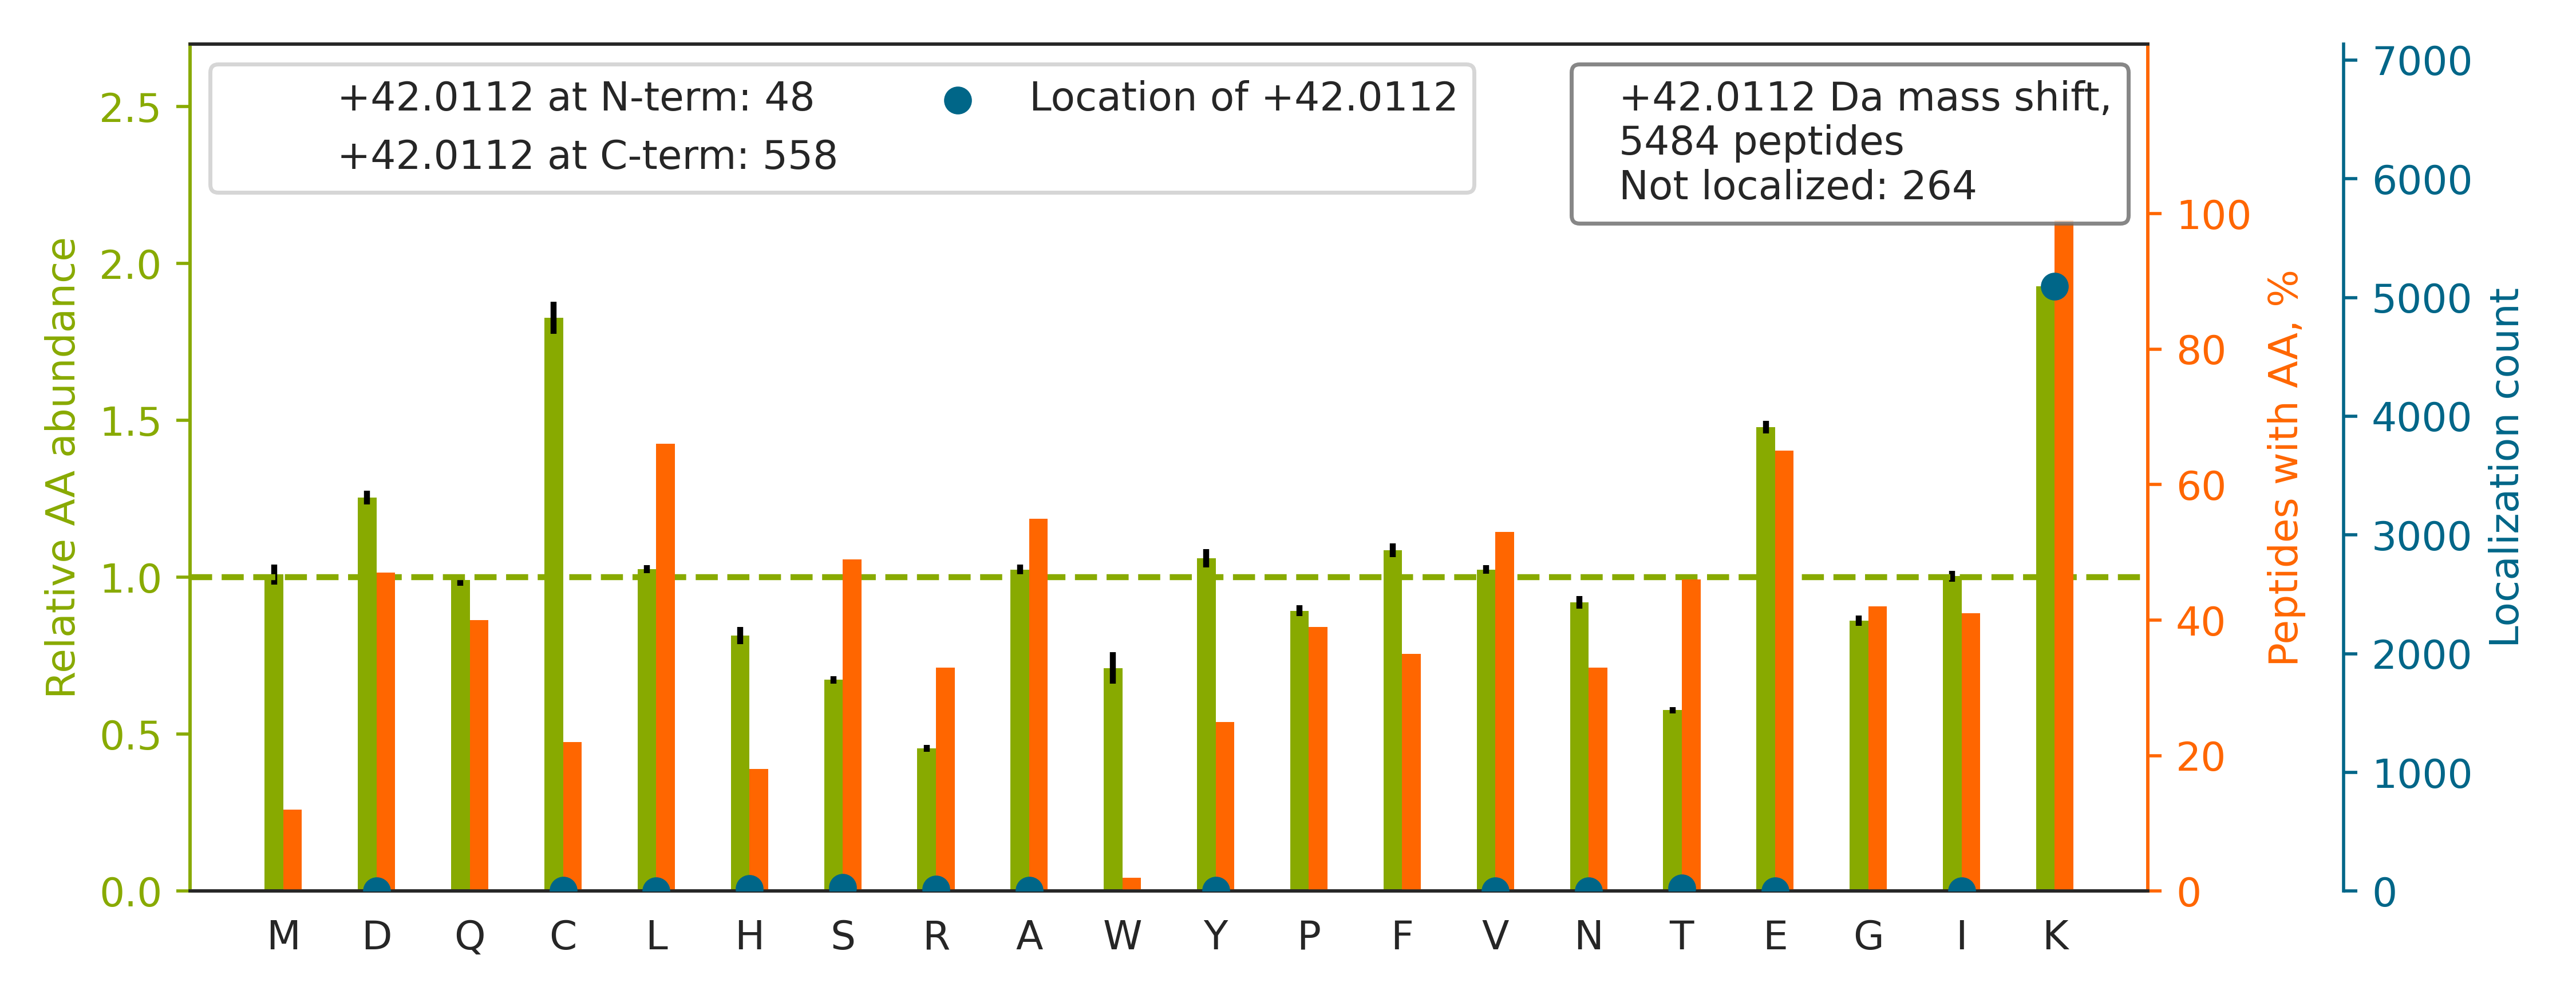

The file beside this chart, header and first rows:
top isoform	localization score	spectrum
K.APGAEEYAQQDVLK[+42]K.S	0.9263	20160929_QE1_nlc1_BTW_SA_hs_HELA_S_Exp3_…
K.EVAYLGNEVSDEECLKR.V		20160929_QE1_nlc1_BTW_SA_hs_HELA_S_Exp3_…
K.DSPCQLEALK[+42]LESCGVTSDNCR.D	1	20160929_QE1_nlc1_BTW_SA_hs_HELA_S_Exp3_…
K.VAEDEAEAAAAAK[+42]FTGLSK.E	0.9958	20160929_QE1_nlc1_BTW_SA_hs_HELA_S_Exp3_…
K.APPVDDAEVDELVLQT[+42]KR.S	0.01227	20160929_QE1_nlc1_BTW_SA_hs_HELA_S_Exp3_…
K.ITK[+42]FENAFLSHVVSQHQALLGTIR.A	0.9939	20160929_QE1_nlc1_BTW_SA_hs_HELA_S_Exp3_…
R.GTEAGQVGEPGIPTGEAGPSCSSASDK[+42]LPR.V	1	20160929_QE1_nlc1_BTW_SA_hs_HELA_S_Exp3_…
K.AENSAALGKPTAGTTDAGEAAKILAEK[+42].R	0.4727	20160929_QE1_nlc1_BTW_SA_hs_HELA_S_Exp3_…
K.IPGESTQK[+42]LSEVAK.E	0.9995	20160929_QE1_nlc1_BTW_SA_hs_HELA_S_Exp3_…
K.KPEENPASK[+42]FSSASK.Y	0.9935	20160929_QE1_nlc1_BTW_SA_hs_HELA_S_Exp3_…
R.LGQSDPAPLQHQMDIYQK[+42]R.C	0.9977	20160929_QE1_nlc1_BTW_SA_hs_HELA_S_Exp3_…
R.VPTANVSVVDLTCRLEK[+42]PAK.Y	0.9999	20160929_QE1_nlc1_BTW_SA_hs_HELA_S_Exp3_…
K.SLGNILQAKPTSSPAK[+42]GPPQK.A	1	20160929_QE1_nlc1_BTW_SA_hs_HELA_S_Exp3_…
R.ACGVSRPVIACSVTIK[+42]EGSQLK.Q	0.136	20160929_QE1_nlc1_BTW_SA_hs_HELA_S_Exp3_…
K.IATGHGQQGVTQVVLK[+42]GAPGQPGTILR.T	0.9198	20160929_QE1_nlc1_BTW_SA_hs_HELA_S_Exp3_…
K.LPPSLGNKPVLPLIGK[+42]LPATR.K	0.9951	20160929_QE1_nlc1_BTW_SA_hs_HELA_S_Exp3_…
K.VACEK[+42]TVSTLHHVLQR.T	0.9972	20160929_QE1_nlc1_BTW_SA_hs_HELA_S_Exp3_…
K.DATLTALDRGQQQVFK[+42].G	1	20160929_QE1_nlc1_BTW_SA_hs_HELA_S_Exp3_…
R.QVQSLTCEVDALKGT[+42]NESLER.Q	0.6224	20160929_QE1_nlc1_BTW_SA_hs_HELA_S_Exp3_…
K.YDNSLK[+42]IISNASCTTNCLAPLAK.V	0.9835	20160929_QE1_nlc1_BTW_SA_hs_HELA_S_Exp3_…
K.AELLDNEK[+42]PAAVVAPITTGYTVK.I	0.9998	20160929_QE1_nlc1_BTW_SA_hs_HELA_S_Exp3_…
K.ECLEVIPPCKFTSPADLDASGAGPGPK.M		20160929_QE1_nlc1_BTW_SA_hs_HELA_S_Exp3_…
K.YGGPPPDSVYSGQQPSVGTEIFVGK[+42]IPR.D	0.9995	20160929_QE1_nlc1_BTW_SA_hs_HELA_S_Exp3_…
K.TGIEQGSDAGYLCESQK[+42]FGELVMTK.E	0.9964	20160929_QE1_nlc1_BTW_SA_hs_HELA_S_Exp3_…
R.TSDVSQATLASVAPVFTVTK[+42]FDK.Q	0.9319	20160929_QE1_nlc1_BTW_SA_hs_HELA_S_Exp3_…
K.VTDDLVCLVYK[+42]TDQAQDVK.K	0.5304	20160929_QE1_nlc1_BTW_SA_hs_HELA_S_Exp3_…
R.TLVVH[+42]EKADDLGK.G	1	20160929_QE1_nlc1_BTW_SA_hs_HELA_S_Exp3_…
K.VLK[+42]FNCEENQHSDSCYK.L	0.9986	20160929_QE1_nlc1_BTW_SA_hs_HELA_S_Exp3_…
K.K[+42]PEKPLFSSASPQDSSPR.L	0.003013	20160929_QE1_nlc1_BTW_SA_hs_HELA_S_Exp3_…
R.AKFSAACGPPVTPECEHCGQR.H		20160929_QE1_nlc1_BTW_SA_hs_HELA_S_Exp3_…
K.VTSAVVGPSHEVQEQSSGPFK[+42]K.Q	0.9424	20160929_QE1_nlc1_BTW_SA_hs_HELA_S_Exp3_…
K.HK[+42]LDVTSVEDYK.A	0.992	20160929_QE1_nlc1_BTW_SA_hs_HELA_S_Exp3_…
R.TVGIHPTCSEEVVK[+42]LR.I	0.9956	20160929_QE1_nlc1_BTW_SA_hs_HELA_S_Exp3_…
R.GVMGGQSAGPQHTEAETIQK[+42]LCDR.V	0.9979	20160929_QE1_nlc1_BTW_SA_hs_HELA_S_Exp3_…
K.SKLTFSCLGGSDNFK[+42].H	1	20160929_QE1_nlc1_BTW_SA_hs_HELA_S_Exp3_…
K.IQKLS[+42]LQNCCLTGAGCGVLSSTLR.T	0.8559	20160929_QE1_nlc1_BTW_SA_hs_HELA_S_Exp3_…
R.LALVTGGEIASTFDHPELVK[+42]LGSCK.L	1	20160929_QE1_nlc1_BTW_SA_hs_HELA_S_Exp3_…
R.VPAPSIEDICHVLSTVCK[+42]K.E	0.9999	20160929_QE1_nlc1_BTW_SA_hs_HELA_S_Exp3_…
K.L[+42]QGATCNNNKLSLSNAISTALPLTQLR.W	0.0365	20160929_QE1_nlc1_BTW_SA_hs_HELA_S_Exp3_…
R.AQHEDQVEQYK[+42]K.E	0.9204	20160929_QE1_nlc1_BTW_SA_hs_HELA_S_Exp3_…
K.VTRPQELDLTHQGQPITEEEQAAK[+42]LK.A	1	20160929_QE1_nlc1_BTW_SA_hs_HELA_S_Exp3_…
K.NEK[+42]LQAVEVVITHLAPGTK.H	0.8926	20160929_QE1_nlc1_BTW_SA_hs_HELA_S_Exp3_…
R.VHGPGIQSGTTNKPNK[+42]FTVETR.G	0.9984	20160929_QE1_nlc1_BTW_SA_hs_HELA_S_Exp3_…
K.DYHFK[+42]VDNDENEHQLSLR.T	1	20160929_QE1_nlc1_BTW_SA_hs_HELA_S_Exp3_…
K.STPRPKFS[+42]VCVLGDQQHCDEAK.A	0.4941	20160929_QE1_nlc1_BTW_SA_hs_HELA_S_Exp3_…
R.RVYATILNAGTNTDGFK[+42].E	1	20160929_QE1_nlc1_BTW_SA_hs_HELA_S_Exp3_…
K.FLGNAPCGHYTFK[+42]FPQAMR.T	0.9998	20160929_QE1_nlc1_BTW_SA_hs_HELA_S_Exp3_…
R.AAETVLK[+42]QQGVLALRPYLQK.Q	0.9998	20160929_QE1_nlc1_BTW_SA_hs_HELA_S_Exp3_…
K.AAAHHYGAQCDK[+42]PNK.E	0.9996	20160929_QE1_nlc1_BTW_SA_hs_HELA_S_Exp3_…
K.SAESPTSPVTSETGST[+42]FKK.F	0.9452	20160929_QE1_nlc1_BTW_SA_hs_HELA_S_Exp3_…
K.DSDQVAQSDGEESPAAEEQLLGEHIKEEK[+42].E	0.06238	20160929_QE1_nlc1_BTW_SA_hs_HELA_S_Exp3_…
K.YGGPPPDSVYSGVQPGIGTEVFVGK[+42]IPR.D	0.9997	20160929_QE1_nlc1_BTW_SA_hs_HELA_S_Exp3_…
K.DITLTNDKPAT[+42]AIGVIGNFTDAER.R	0.5286	20160929_QE1_nlc1_BTW_SA_hs_HELA_S_Exp3_…
K.AQLNIGNVLPVGTMPEGTIVCCLEEK[+42]PGDR.G	0.7621	20160929_QE1_nlc1_BTW_SA_hs_HELA_S_Exp3_…
K.LAEQAERYDDMAACMK[+42].S	0.9999	20160929_QE1_nlc1_BTW_SA_hs_HELA_S_Exp3_…
K.SLYVAEYHSEPVEDEK[+42]P.-	1	20160929_QE1_nlc1_BTW_SA_hs_HELA_S_Exp3_…
K.SLTNDWEDHLAVK[+42].H	1	20160929_QE1_nlc1_BTW_SA_hs_HELA_S_Exp3_…
K.AQLNIGNVLPVGTMPEGTIVCC[+42]LEEKPGDRGK.…	0.9295	20160929_QE1_nlc1_BTW_SA_hs_HELA_S_Exp3_…
K.IPVDTYNNILTVLK[+42]LK.H	0.9387	20160929_QE1_nlc1_BTW_SA_hs_HELA_S_Exp3_…
K.HDAATCFVDAGNAFK[+42].K	1	20160929_QE1_nlc1_BTW_SA_hs_HELA_S_Exp3_…
... 5,424 more rows
